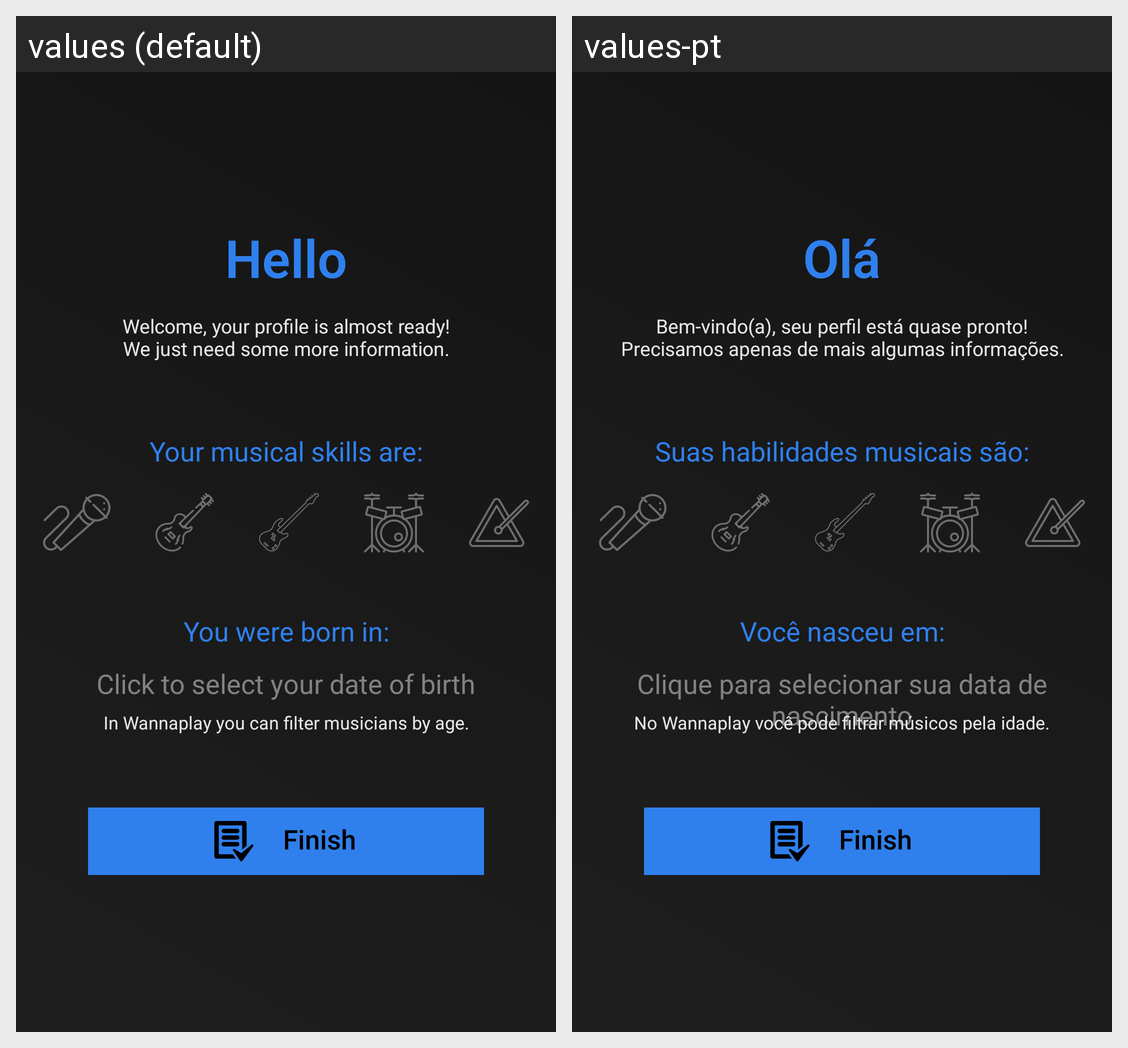

The Android screen above is rendered under two locales of the same app. Produce the string resources it draws, with the default and per-locale values.
Android screen res/layout/activity_register.xml rendered under 2 locales, left to right: values (default), values-pt. Device: Nexus 5 (rendered at 1080×1920; each locale shown at half size, 540×960, under a caption strip naming it); theme AppTheme_NoActionBar.
Strings drawn on this screen, with the default value and each locale's value (text and hints the layout hard-codes, and strings that could not be matched under every locale, appear in the picture but are not listed):

registerHello
  values: Hello
  values-pt: Olá

registerMessage1
  values: Welcome, your profile is almost ready!
  values-pt: Bem-vindo(a), seu perfil está quase pronto!

registerMessage2
  values: We just need some more information.
  values-pt: Precisamos apenas de mais algumas informações.

registerHabilities
  values: Your musical skills are:
  values-pt: Suas habilidades musicais são:

registerBirth
  values: You were born in:
  values-pt: Você nasceu em:

registerBirthPicker
  values: Click to select your date of birth
  values-pt: Clique para selecionar sua data de nascimento

registerBirthDescription
  values: In Wannaplay you can filter musicians by age.
  values-pt: No Wannaplay você pode filtrar músicos pela idade.
